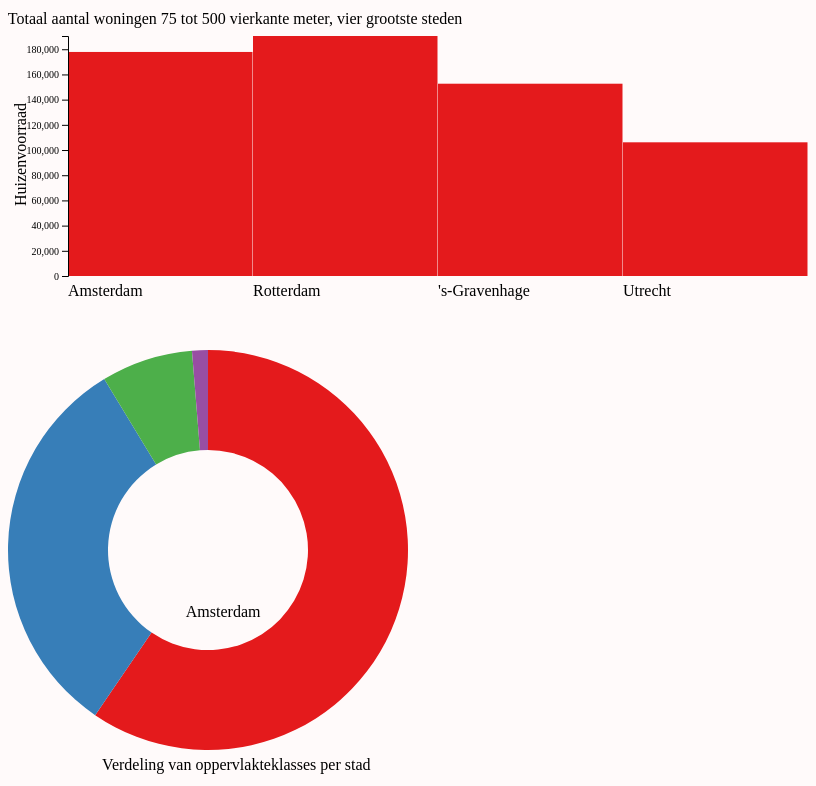
D3 v5 page, settled after 480 driven frames (8 s of simulated time); the page loaded 1 data file(s).


// ── d3linkedviews.js
/*
Rosa Slagt, 11040548
Linked views
 to run a local host typ: python -m http.server 8888
information regarding the pie chart is from: https://codepen.io/anon/pen/xmVONM
*/

window.onload = function() {

    d3.json("woningen.json").then(function(data) {
    var steden = ["Amsterdam","Rotterdam","'s-Gravenhage (gemeente)","Utrecht (gemeente)"];
    // used for the text on the page
    var nameSteden = ["Amsterdam","Rotterdam","'s-Gravenhage","Utrecht"];

    var oppervlakteklasse = ["75 tot 100 m²","100 tot 150 m²","150 tot 250 m²","250 tot 500 m²"];
    var totalAdam = 0;
    var totalRot = 0;
    var totalUt = 0;
    var totalDh = 0;

    var adamDict = []; 
    var rotDict = []; 
    var utDict = []; 
    var dhDict = []; 

    for(var i = 0; i < data.length; i++){
        // totalCity is the total of als the houses
            if(data[i]["Regio's"] === steden[0]){
                totalAdam = totalAdam + data[i]["Beginstand woningvoorraad (aantal)"]

                // the cityDict is a list with dictionaries of the houses and size
                adamDict.push({
                    name:   data[i]["Oppervlakteklasse"],
                    value: data[i]["Beginstand woningvoorraad (aantal)"]
                    });



            }else if(data[i]["Regio's"] ===  steden[1]){
                totalRot = totalRot + data[i]["Beginstand woningvoorraad (aantal)"]
               

                rotDict.push({
                    name:   data[i]["Oppervlakteklasse"],
                    value: data[i]["Beginstand woningvoorraad (aantal)"]
                    });

            }else if(data[i]["Regio's"] ===  steden[2]){
                totalDh = totalDh + data[i]["Beginstand woningvoorraad (aantal)"]
               

                dhDict.push({
                    name:   data[i]["Oppervlakteklasse"],
                    value: data[i]["Beginstand woningvoorraad (aantal)"]
                    });

            }else if(data[i]["Regio's"] ===  steden[3]){
                totalUt = totalUt + data[i]["Beginstand woningvoorraad (aantal)"]
                

                utDict.push({
                    name:   data[i]["Oppervlakteklasse"],
                    value: data[i]["Beginstand woningvoorraad (aantal)"]
                    });
            }

        }
        // to add all the lists with dics to the totalDict
        totalDict = {};
        totalDict["Amsterdam"] = adamDict;
        totalDict["Rotterdam"] = rotDict;
        totalDict["'s-Gravenhage"] = dhDict;
        totalDict["Utrecht"] = utDict;

        histogram([totalAdam, totalRot, totalDh, totalUt], nameSteden, oppervlakteklasse);
        pieChart(totalDict["Amsterdam"], "Amsterdam", oppervlakteklasse, false );
        

    })
       
}
    function histogram (dataLijst, nameSteden, oppervlakteklasse){
        // making the tool for the mouse click
        var tool = d3.select("body")
                     .append("div")
                     .style("position", "absolute")
                     .style("visibility", "hidden")     
        
        // determining width, height and padding between the bars
        var w = screen.width;
        var h = screen.height - 300;
        var barPadding = 0.5;
       
        // selecting for SVG               
        var svg = d3.select("body")
                    .append("svg")
                    .attr("width", w)
                    .attr("height", h)
                    .attr('class', 'bar');
                    

        // determing the padding
        var yPadding = h / 10;
        var xPadding = h / 5;
       
        // making the y axe
        var yScale = d3.scaleLinear()
                        .domain([0, d3.max(dataLijst)])
                        .range([h- yPadding, yPadding]);

        // making the x axe
        var xScale = d3.scaleLinear()
                        .domain([0, dataLijst.length])
                        .range([w, xPadding]);
    
        // adding the padding to make the chart correct
        var  bars = svg.selectAll("rect")
                       .data(dataLijst)
                       .enter()
                       .append("rect")
                       .attr("x", function(d, i) {
                            return i * ((w - xPadding) /dataLijst.length) + xPadding; 
                        })
                        .attr("y", function(d) {
                            return yScale(d);

                        })
                        .attr("width", (w - xPadding) / dataLijst.length - barPadding)
                        .attr("height", function(d) {
                            return h - yScale(d) - yPadding;
                        })
                        .attr("fill", "#e41a1c")
                        
                        // to make the chart interactive
                        .on("mouseover", function(d, i){
                            pieChart(totalDict[nameSteden[i]], nameSteden[i], oppervlakteklasse ,true)
                            d3.select(this)
                              .attr("fill", "#377eb8")
                            return (tool.style("visibility", "visible")
                                        .text("Aantal huizen: " + d))
                                
                    })
                        .on("mouseout", function(){
                            return (tool.style("visibility", "hidden"),
                            bars.attr("fill", "#e41a1c"));
        
                    })
                    .on("mousemove", function(d, i){
                    return (tool.style("top", event.clientY + "px")
                                .style("left", event.clientX + 5 + "px"));
                    });

                // call y-axis ticks
                svg.append("g")
                    .attr("class", "axis")
                    .attr("transform", "translate(" + xPadding + ",0)")
                    .call(d3.axisLeft(yScale));

                svg.append("text")
                    .attr("y", 0.3 * xPadding)
                    .attr("x", -h / (2 * w))
                    .text("Totaal aantal woningen 75 tot 500 vierkante meter, vier grootste steden")
                
                
                // labeling the y axe
                svg.append("text")
                    .attr("transform", "rotate(-90)")
                    .attr("y", 0.3 * xPadding)
                    .attr("x", -h / 1.5)
                    .text("Huizenvoorraad");
                     
                    // to name the x-axe
                svg.selectAll("name")
                    .data(nameSteden)
                    .enter()
                    .append("text")
                    .attr("transform", "translate(" + xPadding + ",0)")
                    .text(function(d) {
                        return d;
                    })
                    // increasing y and x axe
                    .attr("x", function(d, i) {
                        return (i * ((w - xPadding) /dataLijst.length));
                    })
                    .attr("y", h - 10)
                    .attr("class", "name")
                    
    };
    
    function pieChart(currentDict, nameStad, oppervlakteklasse, update = false){
 
        // determining variables
        var width = screen.width/2;
        var height = 2 * screen.height - 200 - screen.height;
        var thickness = 100;
        var duration = 750;
        var text = "";
        var radius = Math.min(width, height) / 2;
        var color = d3.scaleOrdinal(d3.schemeSet1);

        // to remove the old pieChart 
        if (update){
            var svgPie = d3.select(".pie");
            svgPie.selectAll("*").remove();
        }
        // if there was no old piechart, make new one
        else {
            var svgPie = d3.select("body")
                            .append('svg')
                            .attr('class', 'pie')
                            .attr('width', width + 80)
                            .attr('height', height + 50);                   
        };
        

        var g = svgPie.append('g')
                      .attr('transform', 'translate(' + (width/2) + ',' + (height/2) + ')');
        
        // to make the donut chart
        var arc = d3.arc()
                    .innerRadius(radius - thickness)
                    .outerRadius(radius);
        
        // to append the name of the city
        svgPie.append('text')
              .text(nameStad)
              .attr('transform', 'translate(' + (width/2.25) + ',' + (height/1.5) + ')');

        var pie = d3.pie()
                    .value(function(d) { return d.value; })
                    .sort(null);

        // to append the title 
        svgPie.append("text")
                    .attr('transform', 'translate(' + (width/4.25) + ',' + (height + 20) + ')')
                    .text("Verdeling van oppervlakteklasses per stad")
        
        // to make the mouse over function
        var path = g.selectAll('path')
                    .data(pie(currentDict))
                    .enter()
                    .append("g")
                    .on("mouseover", function(d) {

                    let g = d3.select(this)
                            .style("cursor", "pointer")
                            .style("fill", "black")
                            .append("g")
                            .attr("class", "text-group");
            
                    g.append("text")
                     .attr("class", "name-text")
                     .text(`${d.data.name}`)
                     .attr('text-anchor', 'middle')
                     .attr('dy', '-1.2em');
                
                    g.append("text")
                     .attr("class", "value-text")
                     .text(`${d.data.value}`)
                     .attr('text-anchor', 'middle')
                     .attr('dy', '.6em');
                })
                    .on("mouseout", function(d) {
                        d3.select(this)
                         .style("cursor", "none")  
                         .style("fill", color(this._current))
                         .select(".text-group").remove();
                })
                    .append('path')
                    .attr('d', arc)
                    .attr('fill', (d,i) => color(i))

                    .on("mouseover", function(d) {
                        d3.select(this)     
                          .style("cursor", "pointer")
                          .style("fill", "black");
                })
                    .on("mouseout", function(d) {
                         d3.select(this)
                    .style("cursor", "none")  
                    .style("fill", color(this._current));
                   })
                    .each(function(d, i) { this._current = i; });
          
                g.append('text')
                 .attr('text-anchor', 'middle')
                 .attr('dy', '.35em')
                 .text(text);
        
        // to make the legend
        var legend = svgPie.selectAll('.legend')
                            .data(oppervlakteklasse)
                            .enter().append('g')
                            .attr("class", "legend")
                            .attr("transform", function (d, i) {
                            {
                                return "translate(0," + i * 20 + ")"
                            }
                            })

        // to append the colours
        legend.append('rect')
             .attr("x", 560)
             .attr("y", 450)
             .attr("width", 10)
             .attr("height", 10)
             .style("fill", function (d, i) {
                return color(i)
        })
        // to add the legend text
        legend.append('text')
            .attr("x", 580)
            .attr("y", 460)
            .text(function (d, i) {
                return d
            })
    };


    
    

### data: woningen.json
[
 {
  "Regio's": "Amsterdam",
  "Oppervlakteklasse": "75 tot 100 m²",
  "Perioden": 2018,
  "Beginstand woningvoorraad (aantal)": 105893
 },
 {
  "Regio's": "Amsterdam",
  "Oppervlakteklasse": "100 tot 150 m²",
  "Perioden": 2018,
  "Beginstand woningvoorraad (aantal)": 56523
 },
 {
  "Regio's": "Amsterdam",
  "Oppervlakteklasse": "150 tot 250 m²",
  "Perioden": 2018,
  "Beginstand woningvoorraad (aantal)": 13166
 },
 {
  "Regio's": "Amsterdam",
  "Oppervlakteklasse": "250 tot 500 m²",
  "Perioden": 2018,
  "Beginstand woningvoorraad (aantal)": 2272
 },
 {
  "Regio's": "Rotterdam",
  "Oppervlakteklasse": "75 tot 100 m²",
  "Perioden": 2018,
  "Beginstand woningvoorraad (aantal)": 101602
 },
 {
  "Regio's": "Rotterdam",
  "Oppervlakteklasse": "100 tot 150 m²",
  "Perioden": 2018,
  "Beginstand woningvoorraad (aantal)": 71218
 },
 {
  "Regio's": "Rotterdam",
  "Oppervlakteklasse": "150 tot 250 m²",
  "Perioden": 2018,
  "Beginstand woningvoorraad (aantal)": 15482
 },
 {
  "Regio's": "Rotterdam",
  "Oppervlakteklasse": "250 tot 500 m²",
  "Perioden": 2018,
  "Beginstand woningvoorraad (aantal)": 2216
 },
 "... 8 more items"
]